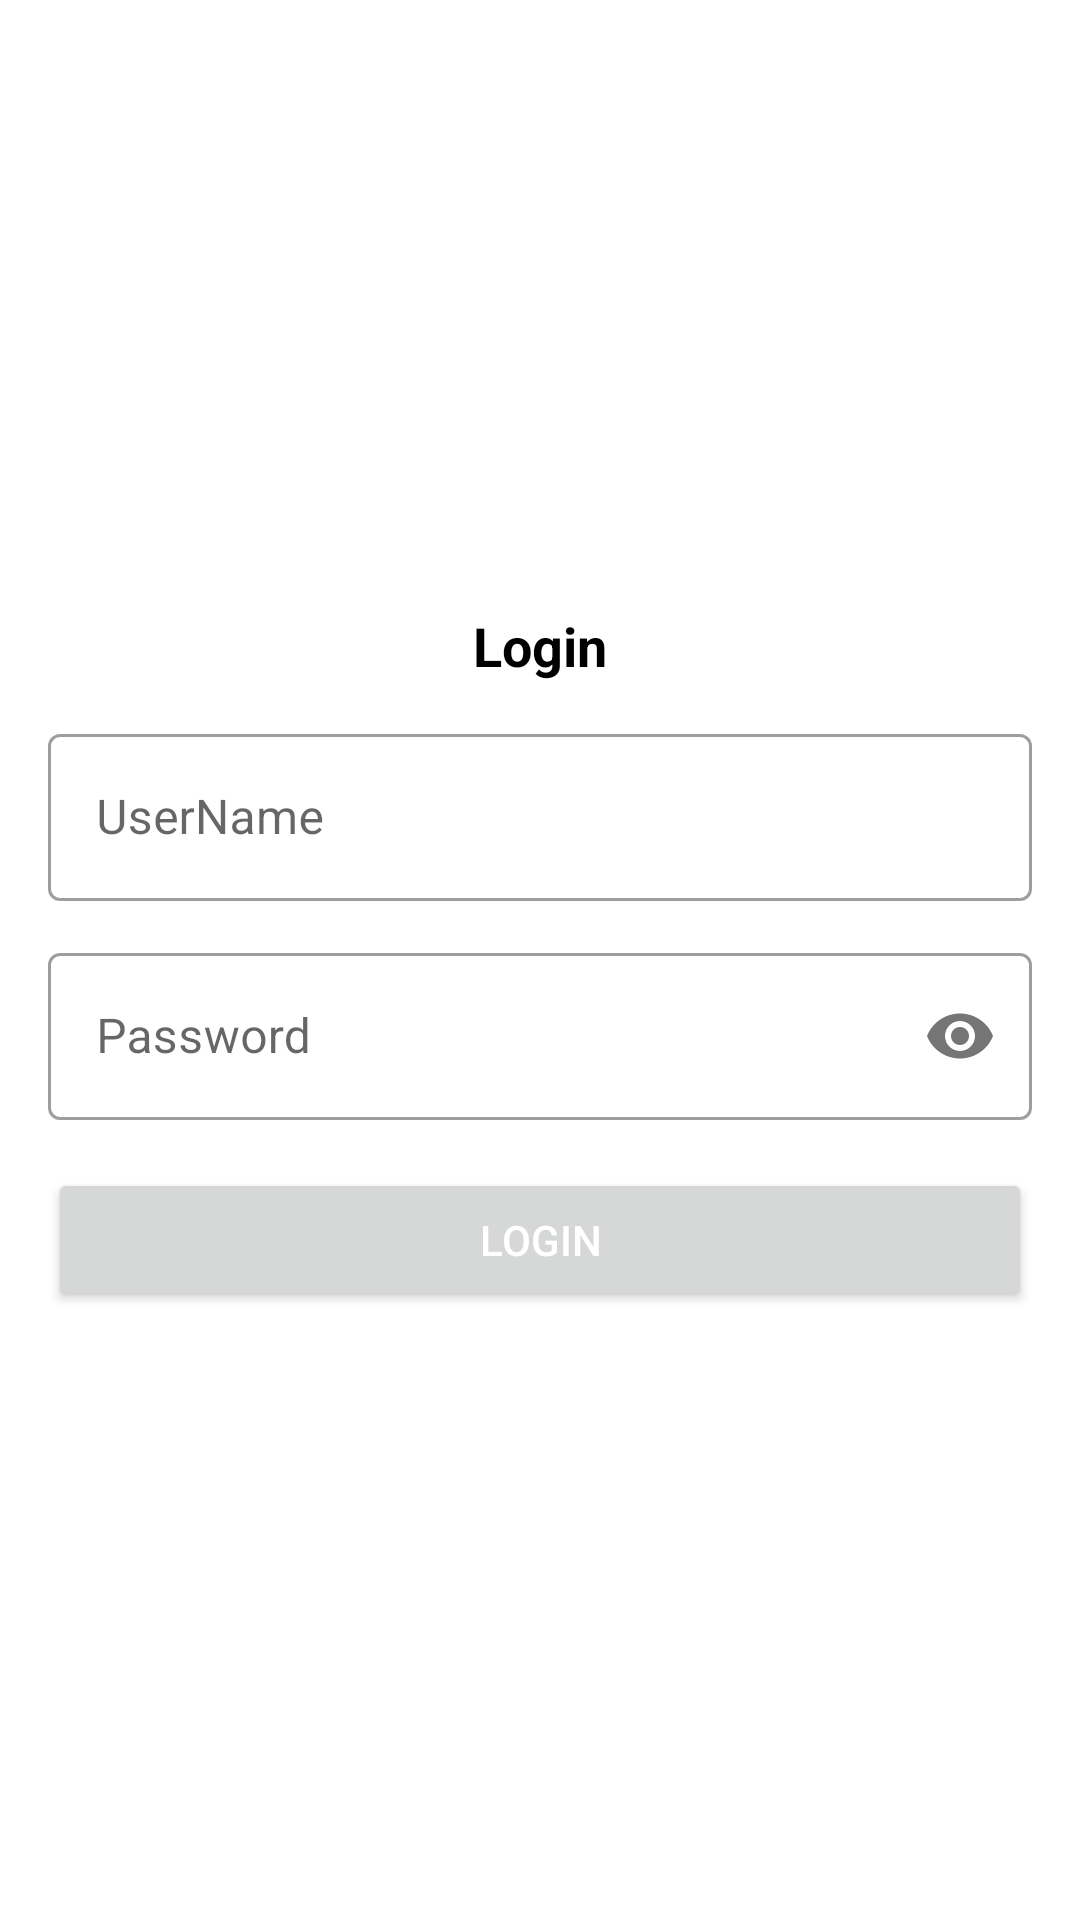

Android layout source for this screen:
<!-- AndroidManifest.xml: application theme Theme.Quiz -->
<!-- res/layout/fragment_signin.xml -->
<?xml version="1.0" encoding="utf-8"?>
<androidx.constraintlayout.widget.ConstraintLayout xmlns:android="http://schemas.android.com/apk/res/android"
    xmlns:tools="http://schemas.android.com/tools"
    android:layout_width="match_parent"
    android:layout_height="match_parent"
    xmlns:app="http://schemas.android.com/apk/res-auto"
    tools:context=".ui.login.SigninFragment">


    <LinearLayout
        android:layout_width="match_parent"
        android:layout_height="wrap_content"
        android:orientation="vertical"
        app:layout_constraintTop_toTopOf="parent"
        app:layout_constraintBottom_toBottomOf="parent"
        android:gravity="center"
        android:layout_marginStart="@dimen/app_margin"
        android:layout_marginEnd="@dimen/app_margin">


        <TextView
            android:id="@+id/lab_title"
            android:layout_width="wrap_content"
            android:layout_height="wrap_content"
            android:text="Login"
            android:textSize="18sp"
            android:textStyle="bold"
            android:textColor="@color/black"
            app:layout_constraintStart_toStartOf="parent"
            app:layout_constraintEnd_toEndOf="parent"
            app:layout_constraintTop_toTopOf="parent"/>


        <com.google.android.material.textfield.TextInputLayout
            android:layout_width="match_parent"
            android:layout_height="wrap_content"
            android:layout_marginTop="@dimen/medium_margin"
            style="@style/Widget.MaterialComponents.TextInputLayout.OutlinedBox"
            android:hint="UserName"
            >

            <com.google.android.material.textfield.TextInputEditText
                android:id="@+id/input_userName"
                android:layout_width="match_parent"
                android:layout_height="wrap_content"
                tools:text="Mohamed"
                android:inputType="text"
                android:drawableStart="@drawable/ic_user"
                android:drawablePadding="@dimen/normal_padding"/>


        </com.google.android.material.textfield.TextInputLayout>


        <com.google.android.material.textfield.TextInputLayout
            android:layout_width="match_parent"
            android:layout_height="wrap_content"
            android:layout_marginTop="@dimen/medium_margin"
            style="@style/Widget.MaterialComponents.TextInputLayout.OutlinedBox"
            android:hint="Password"
            app:passwordToggleEnabled="true"
            >

            <com.google.android.material.textfield.TextInputEditText
                android:id="@+id/input_password"
                android:layout_width="match_parent"
                android:layout_height="wrap_content"
                tools:text="Mohamed"
                android:inputType="textPassword"
                android:drawableStart="@drawable/ic_password"
                android:drawablePadding="@dimen/normal_padding"
                />


        </com.google.android.material.textfield.TextInputLayout>

        <Button
            android:id="@+id/btn_login"
            android:layout_width="match_parent"
            android:layout_height="wrap_content"
            android:layout_marginTop="@dimen/app_margin"
            android:elevation="0dp"
            android:text="Login"
            android:textColor="#fff" />


    </LinearLayout>



</androidx.constraintlayout.widget.ConstraintLayout>
<!-- resources referenced by this layout -->
<resources>
  <color name="black">#FF000000</color>
  <dimen name="app_margin">16dp</dimen>
  <dimen name="medium_margin">12dp</dimen>
  <dimen name="normal_padding">8dp</dimen>
  <style name="Theme.Quiz" parent="Theme.MaterialComponents.DayNight.NoActionBar">
          
          <item name="colorPrimary">@color/purple_500</item>
          <item name="colorPrimaryVariant">@color/purple_700</item>
          <item name="colorOnPrimary">@color/white</item>
          
          <item name="colorSecondary">@color/teal_200</item>
          <item name="colorSecondaryVariant">@color/teal_700</item>
          <item name="colorOnSecondary">@color/black</item>
          
          <item name="android:statusBarColor" tools:targetApi="l">?attr/colorPrimaryVariant</item>
          
      </style>
  <color name="purple_500">#FF6200EE</color>
  <color name="purple_700">#FF3700B3</color>
  <color name="white">#FFFFFFFF</color>
  <color name="teal_200">#FF03DAC5</color>
  <color name="teal_700">#FF018786</color>
</resources>
